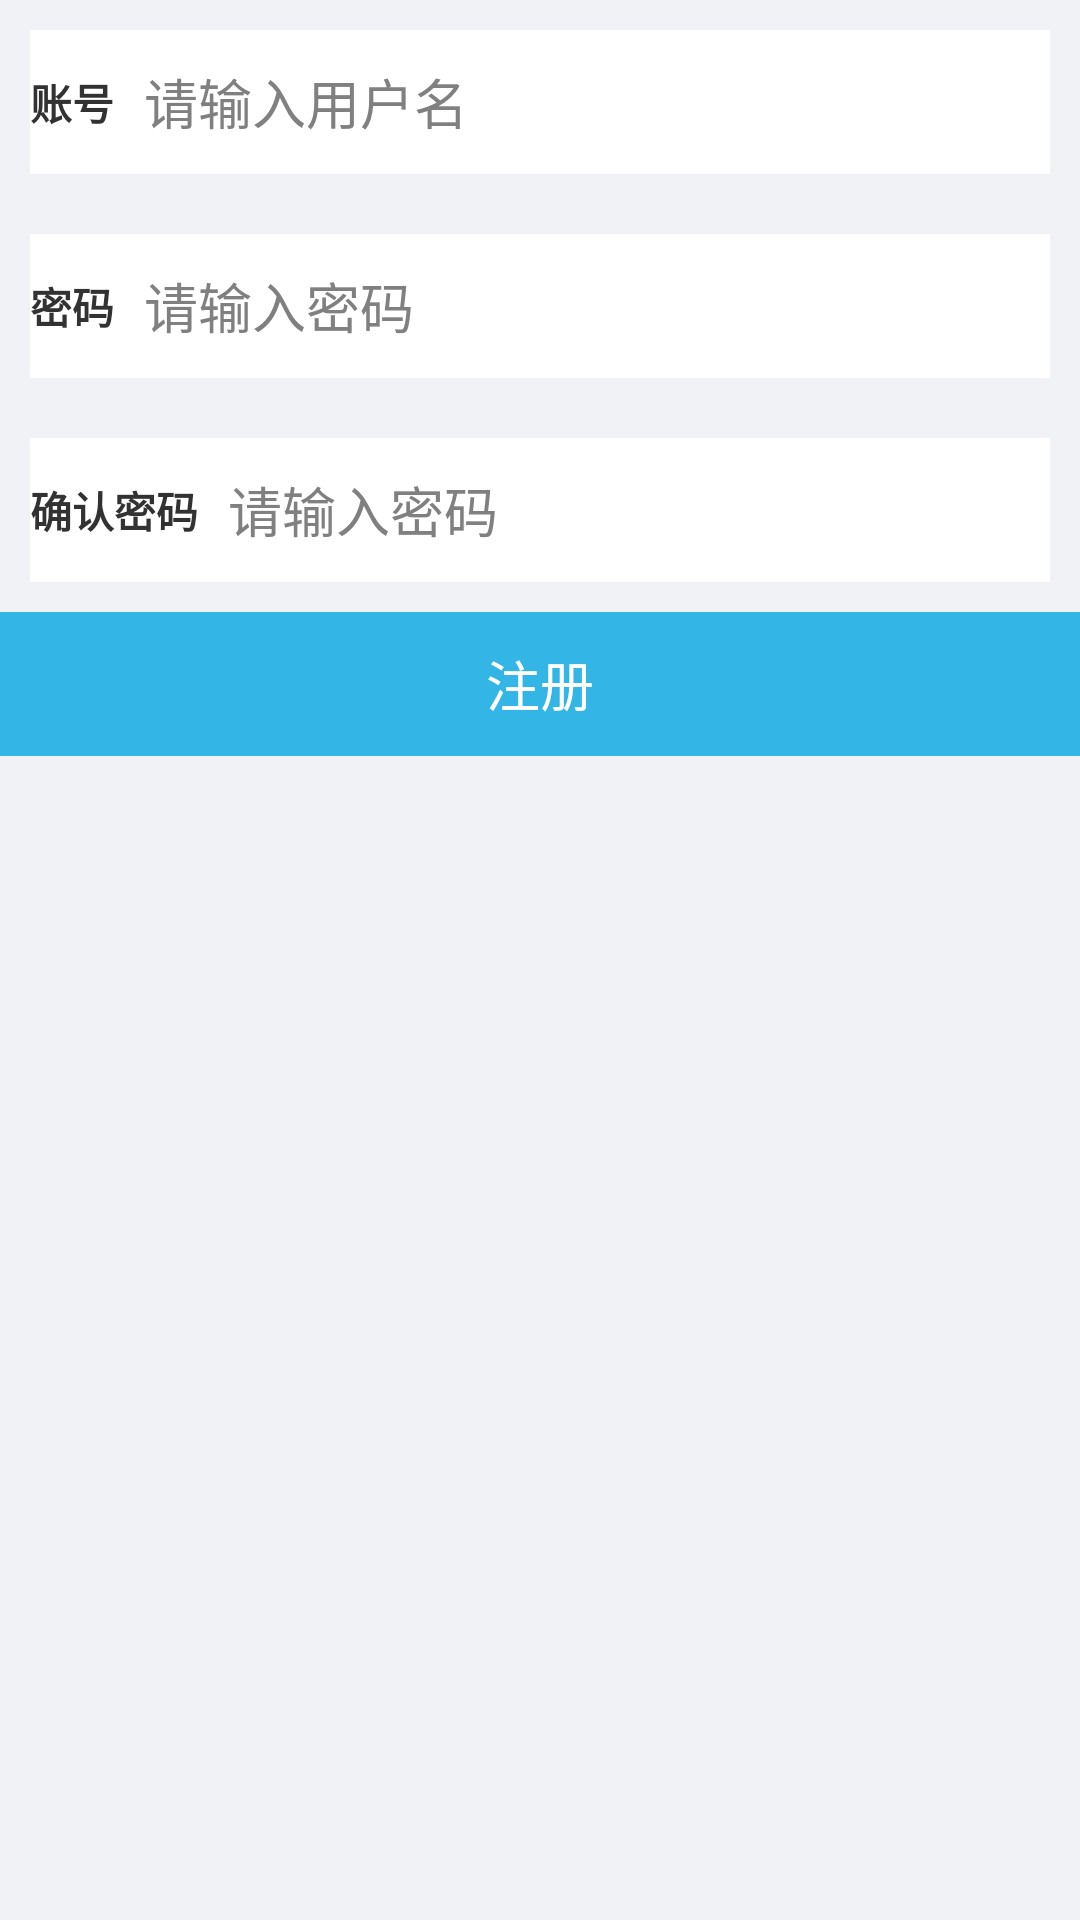

Layout XML and referenced resources for this Android screen:
<!-- AndroidManifest.xml: application theme AppTheme -->
<!-- res/layout/activity_user_register.xml -->
<?xml version="1.0" encoding="utf-8"?>
<LinearLayout xmlns:android="http://schemas.android.com/apk/res/android"
    android:layout_width="match_parent"
    android:layout_height="match_parent"
    android:background="@color/theme_bg_color"
    android:orientation="vertical">

    <LinearLayout
        android:layout_width="match_parent"
        android:orientation="horizontal"
        android:background="@color/white"
        android:layout_margin="10dp"
        android:layout_height="48dp">
        <TextView
            android:layout_width="wrap_content"
            android:layout_height="match_parent"
            android:gravity="center"
            android:paddingRight="10dp"
            android:text="账号"
            android:textStyle="bold"
            />
        <EditText
            android:id="@+id/et_username"
            android:layout_width="match_parent"
            android:layout_height="match_parent"
            android:layout_gravity="center_vertical"
            android:background="@null"
            android:hint="请输入用户名"/>
    </LinearLayout>

    <LinearLayout
        android:layout_width="match_parent"
        android:orientation="horizontal"
        android:background="@color/white"
        android:layout_margin="10dp"
        android:layout_height="48dp">
        <TextView
            android:layout_width="wrap_content"
            android:layout_height="match_parent"
            android:gravity="center"
            android:paddingRight="10dp"
            android:text="密码"
            android:textStyle="bold"
            />
        <EditText
            android:id="@+id/et_password"
            android:layout_width="match_parent"
            android:layout_height="match_parent"
            android:layout_gravity="center_vertical"
            android:background="@null"
            android:hint="请输入密码"/>
    </LinearLayout>

    <LinearLayout
        android:layout_width="match_parent"
        android:orientation="horizontal"
        android:background="@color/white"
        android:layout_margin="10dp"
        android:layout_height="48dp">
        <TextView
            android:layout_width="wrap_content"
            android:layout_height="match_parent"
            android:gravity="center"
            android:paddingRight="10dp"
            android:text="确认密码"
            android:textStyle="bold"
            />
        <EditText
            android:id="@+id/et_confirmpassword"
            android:layout_width="match_parent"
            android:layout_height="match_parent"
            android:layout_gravity="center_vertical"
            android:background="@null"
            android:hint="请输入密码"/>
    </LinearLayout>

    <Button
        android:id="@+id/btn_register"
        android:layout_width="match_parent"
        android:layout_height="wrap_content"
        android:background="@android:color/holo_blue_light"
        android:layout_gravity="center_horizontal"
        android:textColor="@color/white"
        android:text="注册"/>
</LinearLayout>
<!-- resources referenced by this layout -->
<resources>
  <color name="theme_bg_color">#f0f2f5</color>
  <color name="white">#FFFFFF</color>
  <style name="AppTheme" parent="android:Theme.Holo.Light.DarkActionBar">
          
      </style>
</resources>
